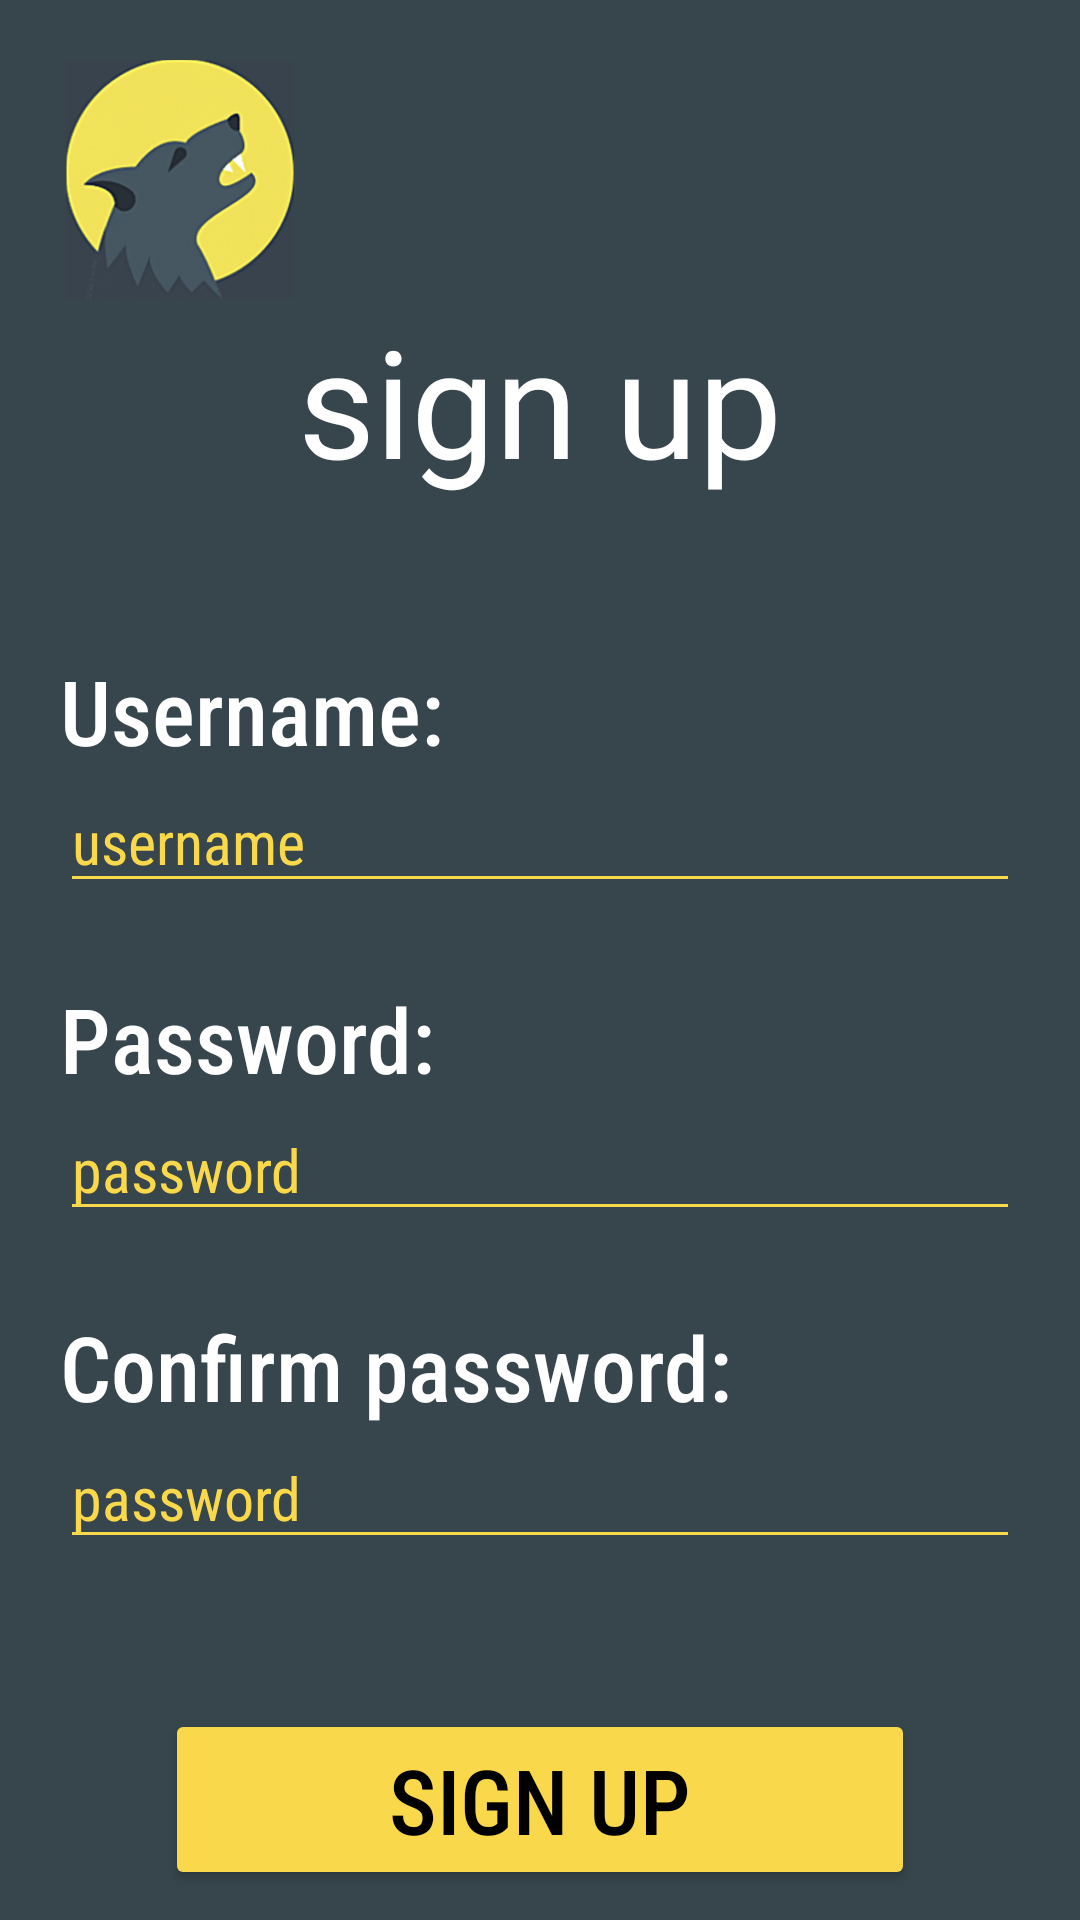

Android layout source for this screen:
<!-- AndroidManifest.xml: application theme Theme.WerewolfClient -->
<!-- res/layout/activity_sign_up.xml -->
<?xml version="1.0" encoding="utf-8"?>
<LinearLayout xmlns:android="http://schemas.android.com/apk/res/android"
    xmlns:app="http://schemas.android.com/apk/res-auto"
    xmlns:tools="http://schemas.android.com/tools"
    android:id="@+id/main"
    android:layout_width="match_parent"
    android:layout_height="match_parent"
    android:background="@color/dGray"
    android:orientation="vertical"
    tools:context=".Activities.Signup">

    <LinearLayout
        android:layout_width="match_parent"
        android:layout_height="match_parent"
        android:layout_marginStart="20dp"
        android:layout_marginEnd="20dp"
        android:orientation="vertical">

        <ImageView
            android:id="@+id/logo"
            android:layout_width="80dp"
            android:layout_height="80dp"
            android:layout_marginTop="20dp"
            android:layout_gravity="left"
            app:srcCompat="@drawable/darklogo" />

        <TextView
            android:id="@+id/title"
            android:layout_width="wrap_content"
            android:layout_height="wrap_content"
            android:layout_gravity="center_horizontal"
            android:gravity="center"
            android:fontFamily="@font/gagalin"
            android:text="sign up"
            android:textColor="@color/white"
            android:textSize="50dp" />

        <TextView
            android:id="@+id/username"
            android:layout_width="wrap_content"
            android:layout_height="wrap_content"
            android:layout_marginTop="50dp"
            android:layout_gravity="left"
            android:fontFamily="sans-serif-condensed-medium"
            android:text="Username:"
            android:textColor="@color/white"
            android:textSize="30dp" />

            <EditText
                android:id="@+id/usernameEdt"
                android:layout_width="match_parent"
                android:layout_height="wrap_content"
                android:ems="10"
                android:inputType="text"
                android:hint="username"
                android:backgroundTint="@color/yellow"
                android:fontFamily="sans-serif-condensed"
                android:textColorHint="@color/yellow"
                android:textColor="@color/yellow"
                android:textSize="20dp"/>

        <TextView
            android:id="@+id/password"
            android:layout_width="wrap_content"
            android:layout_height="wrap_content"
            android:layout_marginTop="25dp"
            android:layout_gravity="left"
            android:fontFamily="sans-serif-condensed-medium"
            android:text="Password:"
            android:textColor="@color/white"
            android:textSize="30dp" />

            <EditText
                android:id="@+id/passwordEdt"
                android:layout_width="match_parent"
                android:layout_height="wrap_content"
                android:ems="10"
                android:inputType="textPassword"
                android:hint="password"
                android:backgroundTint="@color/yellow"
                android:fontFamily="sans-serif-condensed"
                android:textColorHint="@color/yellow"
                android:textColor="@color/yellow"
                android:textSize="20dp" />

        <TextView
            android:id="@+id/cPassword"
            android:layout_width="wrap_content"
            android:layout_height="wrap_content"
            android:layout_marginTop="25dp"
            android:layout_gravity="left"
            android:fontFamily="sans-serif-condensed-medium"
            android:text="Confirm password:"
            android:textColor="@color/white"
            android:textSize="30dp" />

            <EditText
                android:id="@+id/cPasswordEdt"
                android:layout_width="match_parent"
                android:layout_height="wrap_content"
                android:ems="10"
                android:inputType="textPassword"
                android:hint="password"
                android:backgroundTint="@color/yellow"
                android:fontFamily="sans-serif-condensed"
                android:textColorHint="@color/yellow"
                android:textColor="@color/yellow"
                android:textSize="20dp"/>


        <Button
            android:id="@+id/signupBtn"
            android:layout_width="250dp"
            android:layout_height="wrap_content"
            android:layout_marginTop="50dp"
            android:layout_gravity="center_horizontal"
            android:backgroundTint="@color/yellow"
            android:text="Sign Up"
            android:textSize="30dp"
            android:fontFamily="sans-serif-condensed-medium"
            android:textColor="@color/black"/>

        <Button
            android:id="@+id/loginBtn"
            android:layout_width="wrap_content"
            android:layout_height="wrap_content"
            android:layout_marginTop="10dp"
            android:layout_gravity="center_horizontal"
            android:backgroundTint="@color/yellow"
            android:text="Already Have an Account?"
            android:textSize="20dp"
            android:fontFamily="sans-serif-condensed-medium"
            android:textColor="@color/black"
            android:onClick="logInClick"/>

    </LinearLayout>

</LinearLayout>
<!-- resources referenced by this layout -->
<resources>
  <color name="black">#FF000000</color>
  <color name="dGray">#37464D</color>
  <color name="white">#FFFFFFFF</color>
  <color name="yellow">#FAD84B</color>
  <!-- drawable darklogo: png bitmap (drawable, 275886 bytes) -->
  <style name="Theme.WerewolfClient" parent="Base.Theme.WerewolfClient" />
  <style name="Base.Theme.WerewolfClient" parent="Theme.Material3.DayNight.NoActionBar">
          
          
          <item name="android:layoutDirection">ltr</item>
      </style>
</resources>
